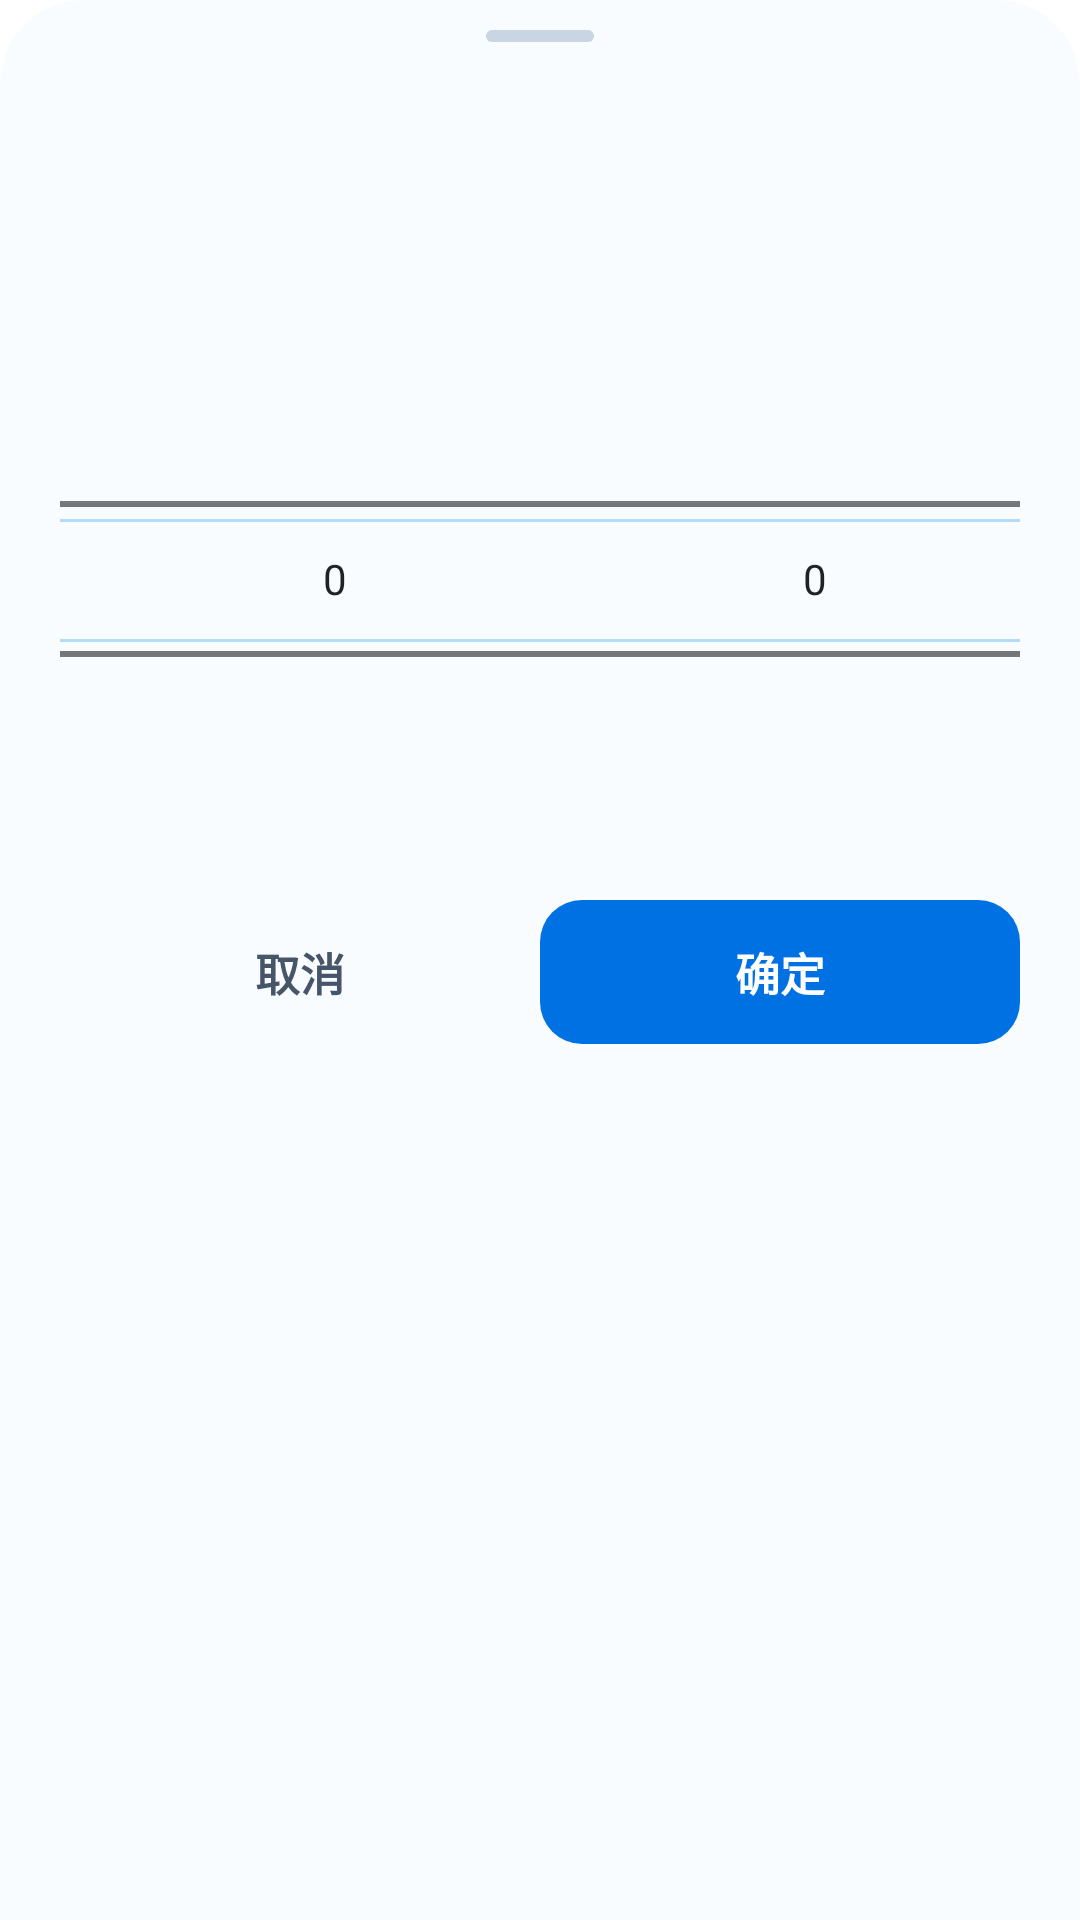

Write the Android layout XML for this screen, with the resource values it uses.
<!-- AndroidManifest.xml: fallback theme Theme.MaterialComponents.DayNight.NoActionBar -->
<!-- res/layout/numeric_picker_dialog.xml -->
<?xml version="1.0" encoding="utf-8"?>
<LinearLayout xmlns:android="http://schemas.android.com/apk/res/android"
    xmlns:tools="http://schemas.android.com/tools"
    android:layout_width="match_parent"
    android:layout_height="wrap_content"
    android:orientation="vertical"
    android:background="@drawable/bg_picker_sheet"
    android:paddingLeft="20dp"
    android:paddingTop="10dp"
    android:paddingRight="20dp"
    android:paddingBottom="20dp">

    <View
        android:layout_width="36dp"
        android:layout_height="4dp"
        android:layout_gravity="center_horizontal"
        android:layout_marginBottom="16dp"
        android:background="@drawable/bg_picker_handle" />

    <TextView
        android:id="@+id/np_title"
        android:layout_width="wrap_content"
        android:layout_height="wrap_content"
        android:textSize="21sp"
        android:textStyle="bold"
        android:textColor="@color/picker_title_text"
        tools:text="目标体重" />

    <TextView
        android:id="@+id/np_summary"
        android:layout_width="match_parent"
        android:layout_height="wrap_content"
        android:textSize="16sp"
        android:textStyle="bold"
        android:textColor="@color/picker_accent"
        android:gravity="center"
        android:paddingTop="12dp"
        android:paddingBottom="6dp"
        tools:text="65.0 kg" />

    <FrameLayout
        android:id="@+id/np_wheel_frame"
        android:layout_width="match_parent"
        android:layout_height="190dp">

        
        <LinearLayout
            android:id="@+id/np_row_tenths"
            android:layout_width="match_parent"
            android:layout_height="190dp"
            android:orientation="horizontal"
            android:gravity="center"
            tools:visibility="visible">

            <NumberPicker
                android:id="@+id/np_wheel_int"
                android:layout_width="0dp"
                android:layout_height="190dp"
                android:layout_weight="1.35" />

            <NumberPicker
                android:id="@+id/np_wheel_dec"
                android:layout_width="0dp"
                android:layout_height="190dp"
                android:layout_weight="1" />
        </LinearLayout>

        
        <NumberPicker
            android:id="@+id/np_wheel"
            android:layout_width="match_parent"
            android:layout_height="190dp"
            android:visibility="gone" />

        <View
            android:layout_width="match_parent"
            android:layout_height="1dp"
            android:layout_gravity="top"
            android:layout_marginTop="75dp"
            android:background="@color/picker_line" />

        <View
            android:layout_width="match_parent"
            android:layout_height="1dp"
            android:layout_gravity="top"
            android:layout_marginTop="115dp"
            android:background="@color/picker_line" />
    </FrameLayout>

    <LinearLayout
        android:layout_width="match_parent"
        android:layout_height="wrap_content"
        android:orientation="horizontal"
        android:gravity="center_vertical"
        android:paddingTop="12dp">

        <TextView
            android:id="@+id/np_clear"
            android:layout_width="0dp"
            android:layout_height="48dp"
            android:layout_weight="1"
            android:text="@string/picker_clear"
            android:textSize="15sp"
            android:textStyle="bold"
            android:textColor="@color/picker_clear_text"
            android:gravity="center"
            android:visibility="gone"
            tools:visibility="visible" />

        <TextView
            android:id="@+id/np_cancel"
            android:layout_width="0dp"
            android:layout_height="48dp"
            android:layout_weight="1"
            android:text="@string/picker_cancel"
            android:textSize="15sp"
            android:textStyle="bold"
            android:textColor="@color/picker_cancel_text"
            android:gravity="center" />

        <TextView
            android:id="@+id/np_confirm"
            android:layout_width="0dp"
            android:layout_height="48dp"
            android:layout_weight="1"
            android:text="@string/picker_confirm"
            android:textSize="15sp"
            android:textStyle="bold"
            android:textColor="@android:color/white"
            android:background="@drawable/bg_picker_primary"
            android:gravity="center" />
    </LinearLayout>
</LinearLayout>
<!-- resources referenced by this layout -->
<resources>
  <color name="picker_accent">#0071E3</color>
  <color name="picker_cancel_text">#475569</color>
  <color name="picker_clear_text">#64748B</color>
  <color name="picker_line">#B4DBF9</color>
  <color name="picker_title_text">#0F172A</color>
  <!-- drawable bg_picker_handle (drawable) -->
  <?xml version="1.0" encoding="utf-8"?>
  <shape xmlns:android="http://schemas.android.com/apk/res/android"
      android:shape="rectangle">
      <solid android:color="@color/picker_handle" />
      <corners android:radius="3dp" />
  </shape>
  <!-- drawable bg_picker_primary (drawable) -->
  <?xml version="1.0" encoding="utf-8"?>
  <shape xmlns:android="http://schemas.android.com/apk/res/android"
      android:shape="rectangle">
      <solid android:color="@color/picker_accent" />
      <corners android:radius="14dp" />
  </shape>
  <!-- drawable bg_picker_sheet (drawable) -->
  <?xml version="1.0" encoding="utf-8"?>
  <shape xmlns:android="http://schemas.android.com/apk/res/android"
      android:shape="rectangle">
      <solid android:color="@color/picker_sheet_bg" />
      <corners
          android:topLeftRadius="28dp"
          android:topRightRadius="28dp" />
  </shape>
  <string name="picker_cancel">取消</string>
  <string name="picker_clear">清除</string>
  <string name="picker_confirm">确定</string>
  <color name="picker_handle">#C9D5E2</color>
  <color name="picker_sheet_bg">#F9FCFF</color>
</resources>
